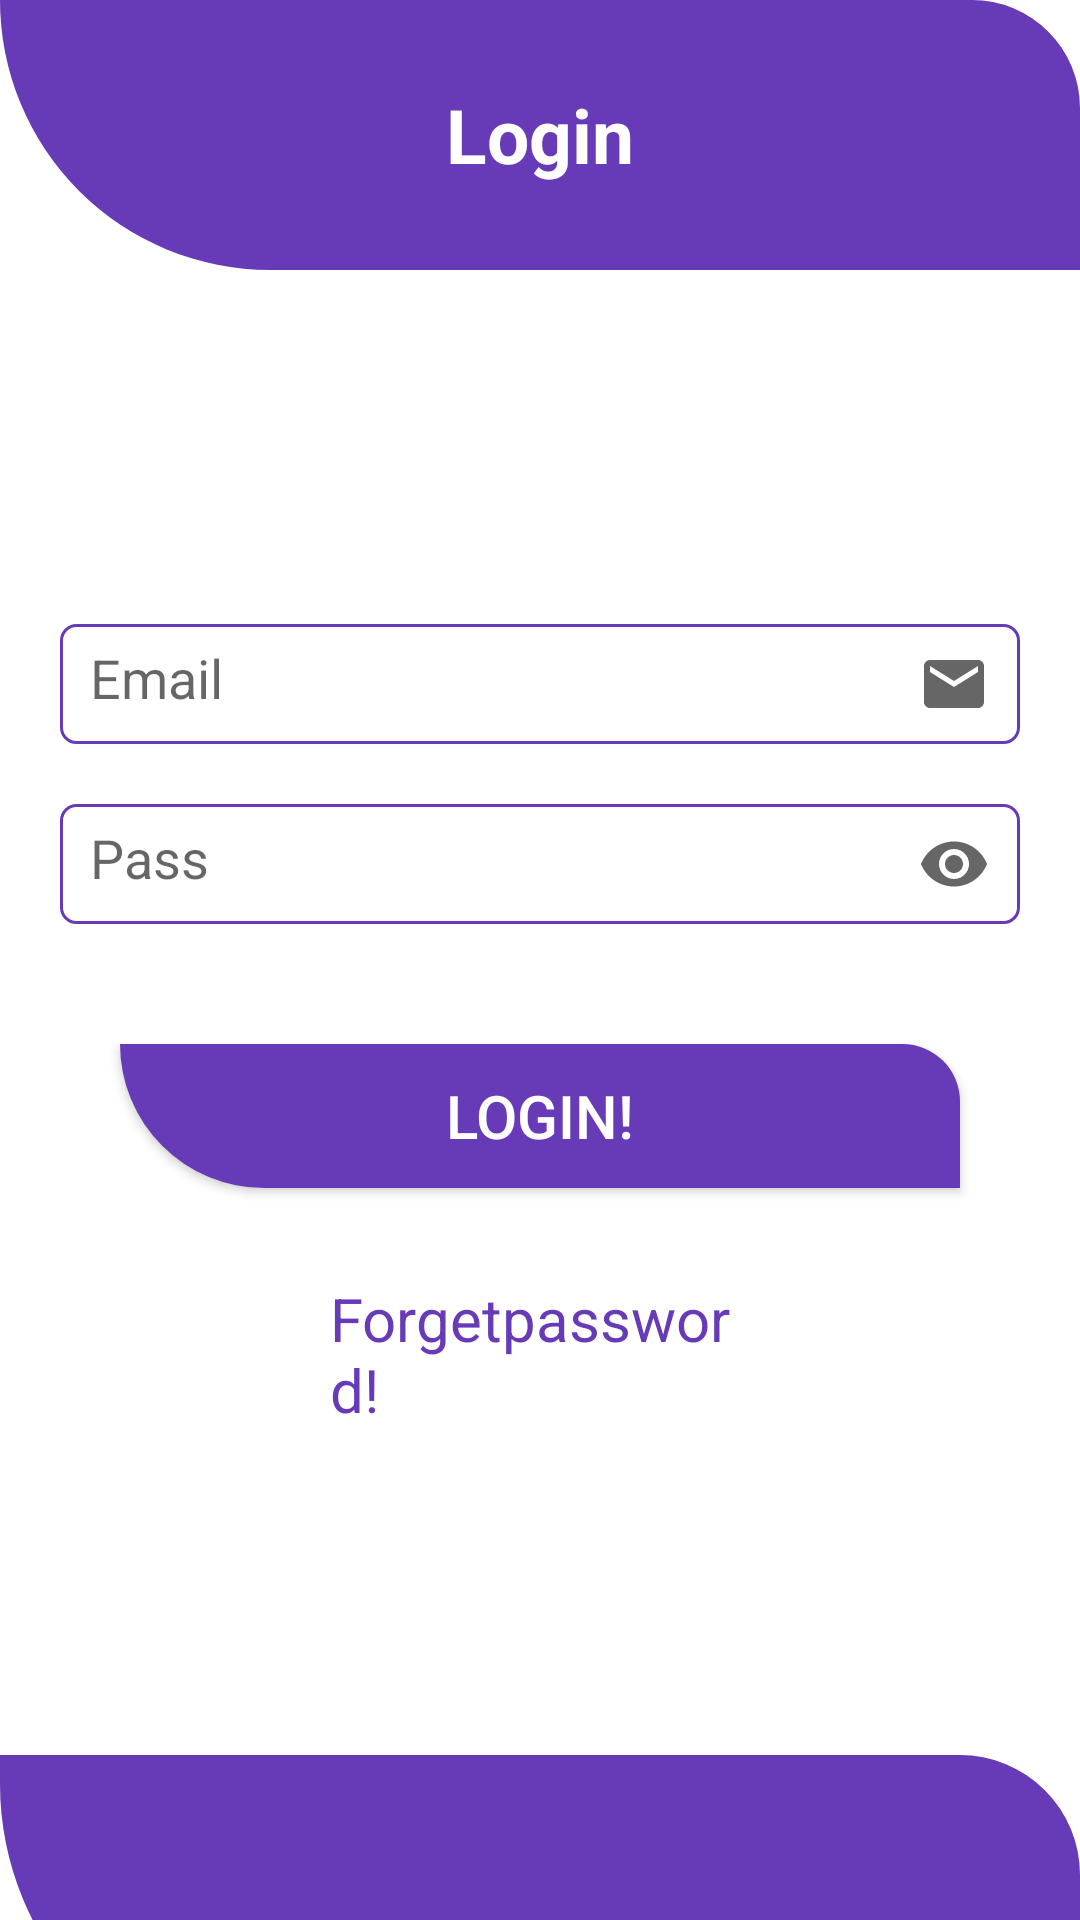

Produce the Android XML layout that renders to this screen, including the resource entries it uses.
<!-- AndroidManifest.xml: application theme Theme.IslamicApp -->
<!-- res/layout/activity_login.xml -->
<?xml version="1.0" encoding="utf-8"?>
<LinearLayout xmlns:android="http://schemas.android.com/apk/res/android"
    xmlns:app="http://schemas.android.com/apk/res-auto"
    xmlns:tools="http://schemas.android.com/tools"
    android:layout_width="match_parent"
    android:weightSum="2"
    android:layout_height="match_parent"
    android:orientation="vertical"
    >

    <LinearLayout
        android:layout_width="match_parent"
        android:layout_height="90dp"
        android:background="@drawable/shapdesign">
        <TextView
            android:layout_width="match_parent"
            android:textSize="25sp"
            android:textColor="#fff"
            android:textStyle="bold"
            android:text="Login"
            android:gravity="center"
            android:layout_height="match_parent">

        </TextView>
    </LinearLayout>
    <LinearLayout
        android:layout_width="match_parent"
        android:layout_weight="1.8"
        android:layout_gravity="center"
        android:gravity="center"
        android:weightSum="2"
        android:orientation="vertical"
        android:layout_height="0dp">

        <EditText
            android:layout_width="match_parent"
            android:layout_marginLeft="20dp"
            android:drawableRight="@drawable/email"
            android:layout_marginTop="20dp"
            android:hint="Email"
            android:id="@+id/email_id"
            android:inputType="textEmailAddress"
            android:padding="10dp"
            android:background="@drawable/newdesign"
            android:layout_marginRight="20dp"
            android:layout_height="40dp">

        </EditText>

        <EditText
            android:id="@+id/pass_id"
            android:layout_width="match_parent"
            android:layout_height="40dp"
            android:layout_marginLeft="20dp"
            android:layout_marginTop="20dp"
            android:layout_marginRight="20dp"
            android:background="@drawable/newdesign"
            android:drawableRight="@drawable/pass"
            android:hint="Pass"
            android:inputType="textPassword"
            android:padding="10dp">

        </EditText>

        <Button
            android:layout_width="match_parent"
            android:layout_marginLeft="40dp"
            android:layout_marginTop="40dp"
            android:text="Login!"
            android:textSize="20dp"
            android:id="@+id/boy_girls_panel"
            android:textColor="#fff"
            android:background="@drawable/shapdesign"
            android:layout_marginRight="40dp"
            android:layout_height="wrap_content">

        </Button>
        <TextView
            android:layout_width="match_parent"
            android:layout_marginLeft="100dp"
            android:layout_marginTop="20dp"
            android:text="Forgetpassword!"
            android:padding="10dp"
            android:onClick="forget_pass"
            android:textSize="20dp"
            android:id="@+id/reset_password"
            android:textColor="@color/appcolor"
            android:layout_marginRight="100dp"
            android:layout_height="wrap_content">

        </TextView>


    </LinearLayout>
    <LinearLayout
        android:layout_width="match_parent"
        android:layout_weight=".4"
        android:background="@drawable/shapdesign"
        android:layout_height="0dp">

    </LinearLayout>





</LinearLayout>
<!-- resources referenced by this layout -->
<resources>
  <color name="appcolor">#673AB7</color>
  <!-- drawable email (drawable) -->
  <vector xmlns:android="http://schemas.android.com/apk/res/android"
      android:width="24dp"
      android:height="24dp"
      android:viewportWidth="24"
      android:viewportHeight="24"
      android:tint="?attr/colorControlNormal">
    <path
        android:fillColor="@color/appcolor"
        android:pathData="M20,4L4,4c-1.1,0 -1.99,0.9 -1.99,2L2,18c0,1.1 0.9,2 2,2h16c1.1,0 2,-0.9 2,-2L22,6c0,-1.1 -0.9,-2 -2,-2zM20,8l-8,5 -8,-5L4,6l8,5 8,-5v2z"/>
  </vector>
  <!-- drawable newdesign (drawable) -->
  <?xml version="1.0" encoding="utf-8"?>
  <shape xmlns:android="http://schemas.android.com/apk/res/android">
      <corners android:radius="5dp"></corners>
      <solid android:color="@color/white"></solid>
      <stroke android:color="@color/appcolor" android:width="1dp"></stroke>
  </shape>
  <!-- drawable pass (drawable) -->
  <vector xmlns:android="http://schemas.android.com/apk/res/android"
      android:width="24dp"
      android:height="24dp"
      android:viewportWidth="24"
      android:viewportHeight="24"
      android:tint="?attr/colorControlNormal">
    <path
        android:fillColor="@color/appcolor"
        android:pathData="M12,4.5C7,4.5 2.73,7.61 1,12c1.73,4.39 6,7.5 11,7.5s9.27,-3.11 11,-7.5c-1.73,-4.39 -6,-7.5 -11,-7.5zM12,17c-2.76,0 -5,-2.24 -5,-5s2.24,-5 5,-5 5,2.24 5,5 -2.24,5 -5,5zM12,9c-1.66,0 -3,1.34 -3,3s1.34,3 3,3 3,-1.34 3,-3 -1.34,-3 -3,-3z"/>
  </vector>
  <!-- drawable shapdesign (drawable) -->
  <?xml version="1.0" encoding="utf-8"?>
  <shape xmlns:android="http://schemas.android.com/apk/res/android">
      <corners android:topRightRadius="40dp" android:bottomLeftRadius="100dp"></corners>
      <solid android:color="@color/appcolor"></solid>
  
  </shape>
  <style name="Theme.IslamicApp" parent="Theme.MaterialComponents.DayNight.DarkActionBar">
          
          <item name="colorPrimary">@color/purple_500</item>
          <item name="colorPrimaryVariant">@color/appcolor</item>
          <item name="colorOnPrimary">@color/white</item>
          
          <item name="colorSecondary">@color/teal_200</item>
          <item name="colorSecondaryVariant">@color/teal_700</item>
          <item name="colorOnSecondary">@color/black</item>
          
          <item name="android:statusBarColor" tools:targetApi="l">?attr/colorPrimaryVariant</item>
          
      </style>
  <color name="white">#FFFFFFFF</color>
  <color name="purple_500">#673AB7</color>
  <color name="teal_200">#673AB7</color>
  <color name="teal_700">#FF018786</color>
  <color name="black">#FF000000</color>
</resources>
